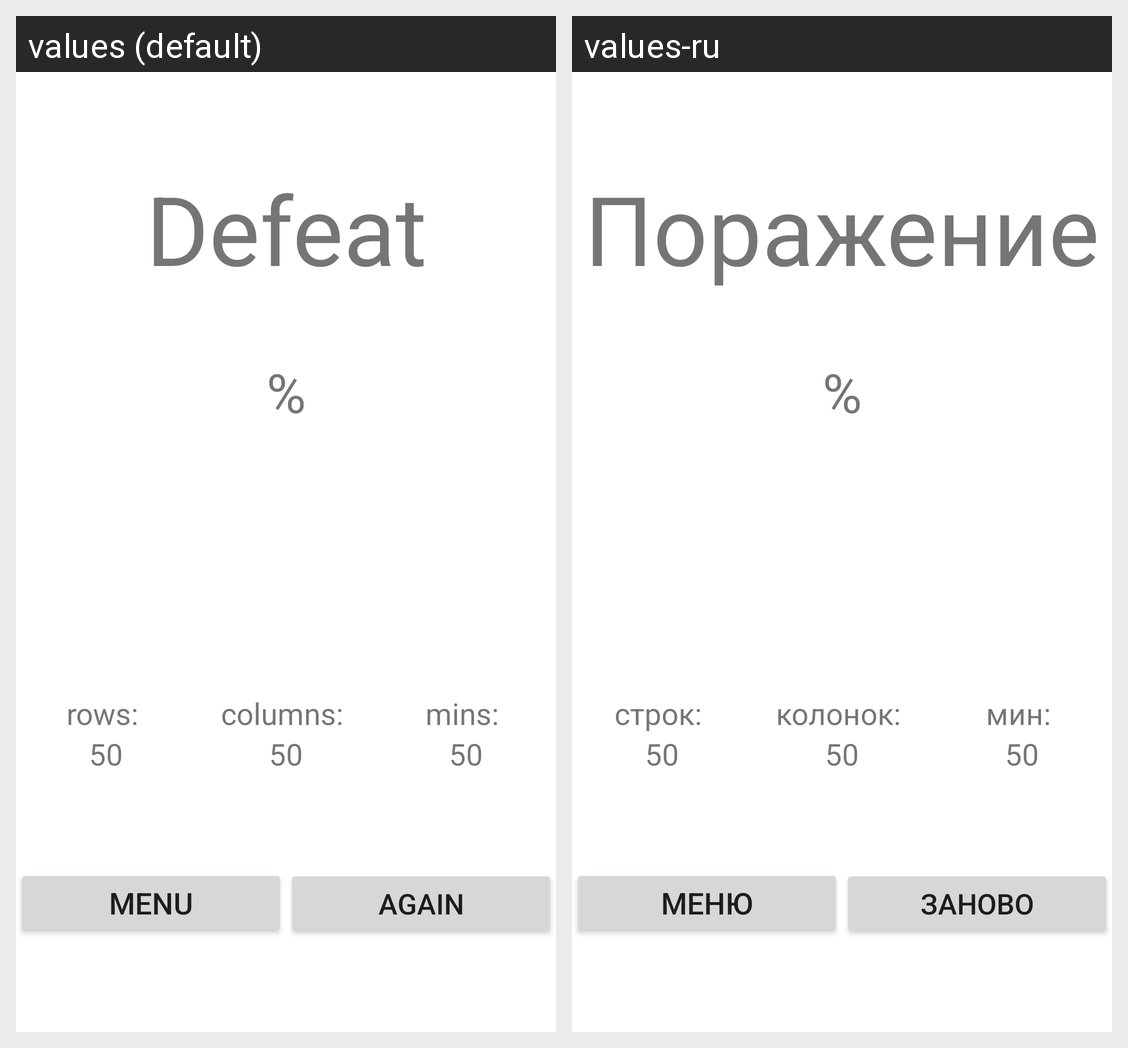

This grid shows one Android layout under two languages. Give, for every string resource on the screen, its name, the default text and each shown locale's text.
Android screen res/layout/result.xml rendered under 2 locales, left to right: values (default), values-ru. Device: Nexus 5 (rendered at 1080×1920; each locale shown at half size, 540×960, under a caption strip naming it); theme Theme.Sapper.
Strings drawn on this screen, with the default value and each locale's value (text and hints the layout hard-codes, and strings that could not be matched under every locale, appear in the picture but are not listed):

defeat
  values: Defeat
  values-ru: Поражение

percent
  values: %
  values-ru: %

count_rows
  values: rows: 
  values-ru: строк: 

count_columns
  values: columns: 
  values-ru: колонок: 

count_mins
  values: mins: 
  values-ru: мин: 

default_value
  values: 50
  values-ru: 50

menu
  values: Menu
  values-ru: Меню

again
  values: Again
  values-ru: Заново
